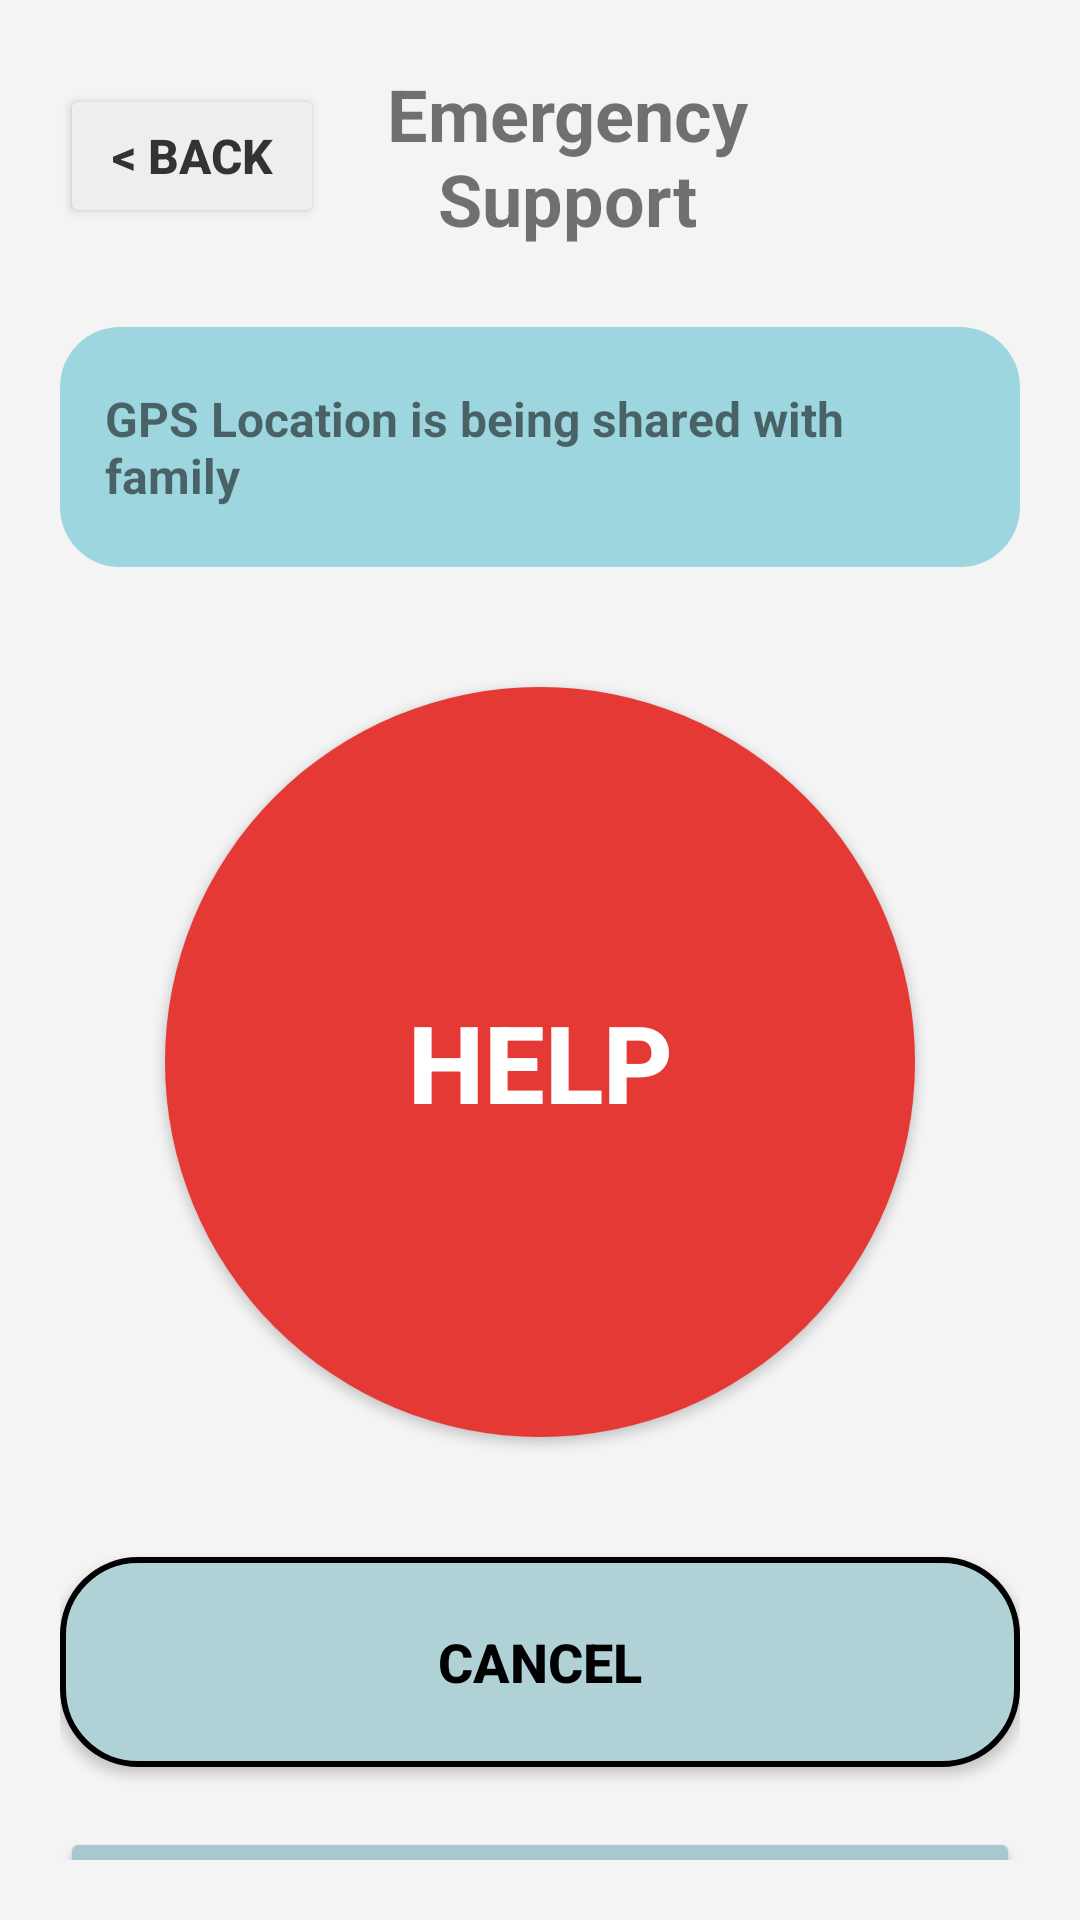

Layout XML and referenced resources for this Android screen:
<!-- AndroidManifest.xml: application theme Theme.ElderEase -->
<!-- res/layout/activity_emergency.xml -->
<?xml version="1.0" encoding="utf-8"?>
<LinearLayout xmlns:android="http://schemas.android.com/apk/res/android"
    android:layout_width="match_parent"
    android:layout_height="match_parent"
    android:orientation="vertical"
    android:background="#F4F4F4"
    android:padding="20dp">

    
    
    <LinearLayout
        android:layout_width="match_parent"
        android:layout_height="64dp"
        android:orientation="horizontal"
        android:gravity="center_vertical">

        <Button
            android:id="@+id/btnBack"
            android:layout_width="wrap_content"
            android:layout_height="48dp"
            android:text="&lt; Back"
            android:textSize="16sp"
            android:textStyle="bold"
            android:backgroundTint="#EEEEEE"
            android:textColor="#333333"
            android:paddingStart="16dp"
            android:paddingEnd="16dp"/>

        <TextView
            android:layout_width="0dp"
            android:layout_height="wrap_content"
            android:layout_weight="1"
            android:text="Emergency Support"
            android:textSize="24sp"
            android:textStyle="bold"
            android:gravity="center"
            android:layout_marginEnd="70dp"/>

    </LinearLayout>

    
    <LinearLayout
        android:layout_width="match_parent"
        android:layout_height="80dp"
        android:layout_marginTop="25dp"
        android:background="@drawable/gps_bg"
        android:gravity="center"
        android:padding="15dp">

        <TextView
            android:layout_width="wrap_content"
            android:layout_height="wrap_content"
            android:text="GPS Location is being shared with family"
            android:textStyle="bold"
            android:textSize="16sp"/>
    </LinearLayout>

    
    <Button
        android:id="@+id/btnHelp"
        android:layout_width="250dp"
        android:layout_height="250dp"
        android:layout_gravity="center_horizontal"
        android:layout_marginTop="40dp"
        android:background="@drawable/help_circle_bg"
        android:text="HELP"
        android:textColor="#FFFFFF"
        android:textSize="36sp"
        android:textStyle="bold"/>

    
    <Button
        android:id="@+id/btnCancel"
        android:layout_width="match_parent"
        android:layout_height="70dp"
        android:layout_marginTop="40dp"
        android:background="@drawable/cancel_bg"
        android:text="CANCEL"
        android:textColor="#000000"
        android:textStyle="bold"
        android:textSize="18sp"/>
    <Button
        android:id="@+id/btnViewContacts"
        android:layout_width="match_parent"
        android:layout_height="60dp"
        android:layout_marginTop="20dp"
        android:text="View Emergency Contacts"
        android:textSize="18sp"
        android:backgroundTint="#A8C8CF"/>

</LinearLayout>
<!-- resources referenced by this layout -->
<resources>
  <!-- drawable cancel_bg (drawable) -->
  <shape xmlns:android="http://schemas.android.com/apk/res/android">
      <solid android:color="#B0D1D6"/>
      <corners android:radius="25dp"/>
      <stroke android:width="2dp" android:color="#000000"/>
  </shape>
  <!-- drawable gps_bg (drawable) -->
  <shape xmlns:android="http://schemas.android.com/apk/res/android">
      <solid android:color="#9ED6DF"/>
      <corners android:radius="20dp"/>
  </shape>
  <!-- drawable help_circle_bg (drawable) -->
  <shape xmlns:android="http://schemas.android.com/apk/res/android">
      <solid android:color="#E53935"/>
      <corners android:radius="200dp"/>
  </shape>
  <style name="Theme.ElderEase" parent="Theme.AppCompat.DayNight.NoActionBar">
  
          
  
      </style>
</resources>
